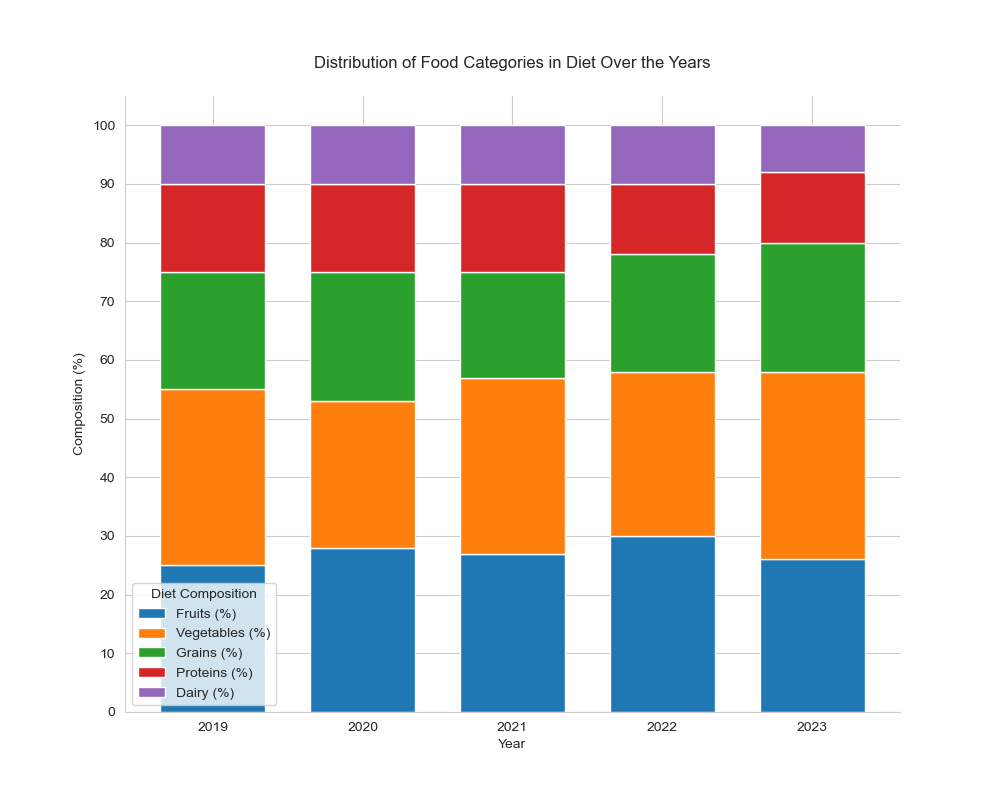

Values plotted in this chart, from the file beside it:
Year, Fruits (%), Vegetables (%), Grains (%), Proteins (%), Dairy (%)
2019, 25, 30, 20, 15, 10
2020, 28, 25, 22, 15, 10
2021, 27, 30, 18, 15, 10
2022, 30, 28, 20, 12, 10
2023, 26, 32, 22, 12, 8
